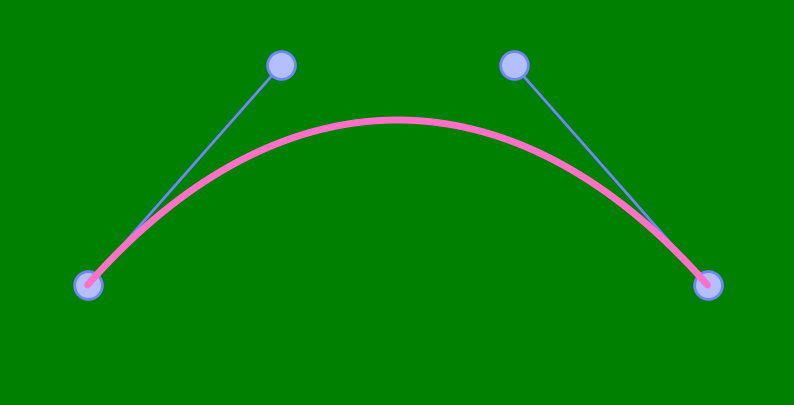

Here is the Python script that generated this plot: (Note: this script raises an exception after producing the figure.)
import numpy as np
import matplotlib.pyplot as plt
from matplotlib.animation import FuncAnimation

# Linear interpolation between two points
def lerpPoint(P0, P1, t):
    x = (1 - t) * P0[0] + t * P1[0]
    y = (1 - t) * P0[1] + t * P1[1]
    return x, y

def bezierCube(P0, P1, P2, P3, t):
    # Interpolação linear entre P0, P1, P2, P3
    x1, y1 = lerpPoint(P0, P1, t)  # Ponto entre P0 e P1
    x2, y2 = lerpPoint(P1, P2, t)  # Ponto entre P1 e P2
    x3, y3 = lerpPoint(P2, P3, t)  # Ponto entre P2 e P3

    # Interpolação linear entre os pontos intermediários
    x4, y4 = lerpPoint([x1, y1], [x2, y2], t)  # Ponto entre (P0->P1) e (P1->P2)
    x5, y5 = lerpPoint([x2, y2], [x3, y3], t)  # Ponto entre (P1->P2) e (P2->P3)

    # Interpolação final para o ponto da curva
    return lerpPoint([x4, y4], [x5, y5], t)  # Ponto final da curva

# Pontos de controle iniciais
P = np.array([[-8, -2], [-3, 2], [3, 2], [8, -2]])

# Novos pontos de controle para onde os pontos vão se mover
P_mov1 = np.array([[-8, -2], [-3, 2], [1, -3], [8, -2]])
P_mov2 = np.array([[-2, -2], [9, 2], [-9, 2], [2, -2]])

# Função de animação para interpolar entre dois conjuntos de pontos
def animate_movement(P_start, P_end, filename):
    fig, ax = plt.subplots(figsize=(10, 5), dpi=300)
    ax.set_facecolor('none')
    fig.set_facecolor("green")
    ax.grid(color='white', linewidth=0.5, alpha=0.3)

    # Definir os limites dos eixos para garantir que os pontos não saiam da tela
    ax.set_xlim(-10, 10)  # Ajuste conforme necessário
    ax.set_ylim(-4, 3)    # Ajuste conforme necessário

    # Remover os eixos
    ax.set_axis_off()

    # Scatter dos pontos de controle iniciais
    control_points = ax.scatter(P_start[:, 0], P_start[:, 1], facecolors="#B4BFFF", edgecolors="#7085FF", linewidths=2, s=400, zorder=1)

    # Inicializar a linha da curva de Bézier
    bezier_curve, = ax.plot([], [], color='#FF70C6', lw=5, solid_capstyle='round', zorder=4)

    line_1, = ax.plot([], [], color='#7085FF', lw=2, zorder=0)
    line_2, = ax.plot([], [], color='#7085FF', lw=2, zorder=0)

    # Função de atualização para a animação
    def update(frame):
        t = frame / 100  # Para interpolar entre os dois conjuntos de pontos

        # Interpolação dos pontos de controle de P_start para P_end
        P_interp = (1 - t) * P_start + t * P_end

        # Atualizar os dados dos pontos de controle
        control_points.set_offsets(P_interp)

        # Calcular os pontos da curva de Bézier para cada valor de t
        bezier_x = []
        bezier_y = []
        t_values = np.linspace(0, 1, 500)
        for t_b in t_values:
            x, y = bezierCube(P_interp[0], P_interp[1], P_interp[2], P_interp[3], t_b)
            bezier_x.append(x)
            bezier_y.append(y)

        # Atualizar a curva de Bézier
        bezier_curve.set_data(bezier_x, bezier_y)

        line_1.set_data([P_interp[0, 0], P_interp[1, 0]], [P_interp[0, 1], P_interp[1, 1]])
        line_2.set_data([P_interp[2, 0], P_interp[3, 0]], [P_interp[2, 1], P_interp[3, 1]])

        return control_points, bezier_curve, line_1, line_2

    # Criar a animação
    ani = FuncAnimation(fig, update, frames=101, blit=True, interval=30)

    # Salvar a animação como mp4
    ani.save(filename, writer="ffmpeg")

    plt.show()

# Animação de P para P_mov1
animate_movement(P, P_mov1, "movendoCubica/P_to_P_mov1.mp4")

# Animação de P_mov1 para P_mov2
animate_movement(P_mov1, P_mov2, "movendoCubica/P_mov1_to_P_mov2.mp4")

# Animação de P_mov1 para P_mov2
animate_movement(P_mov2, P, "movendoCubica/P_mov2_to_P.mp4")
